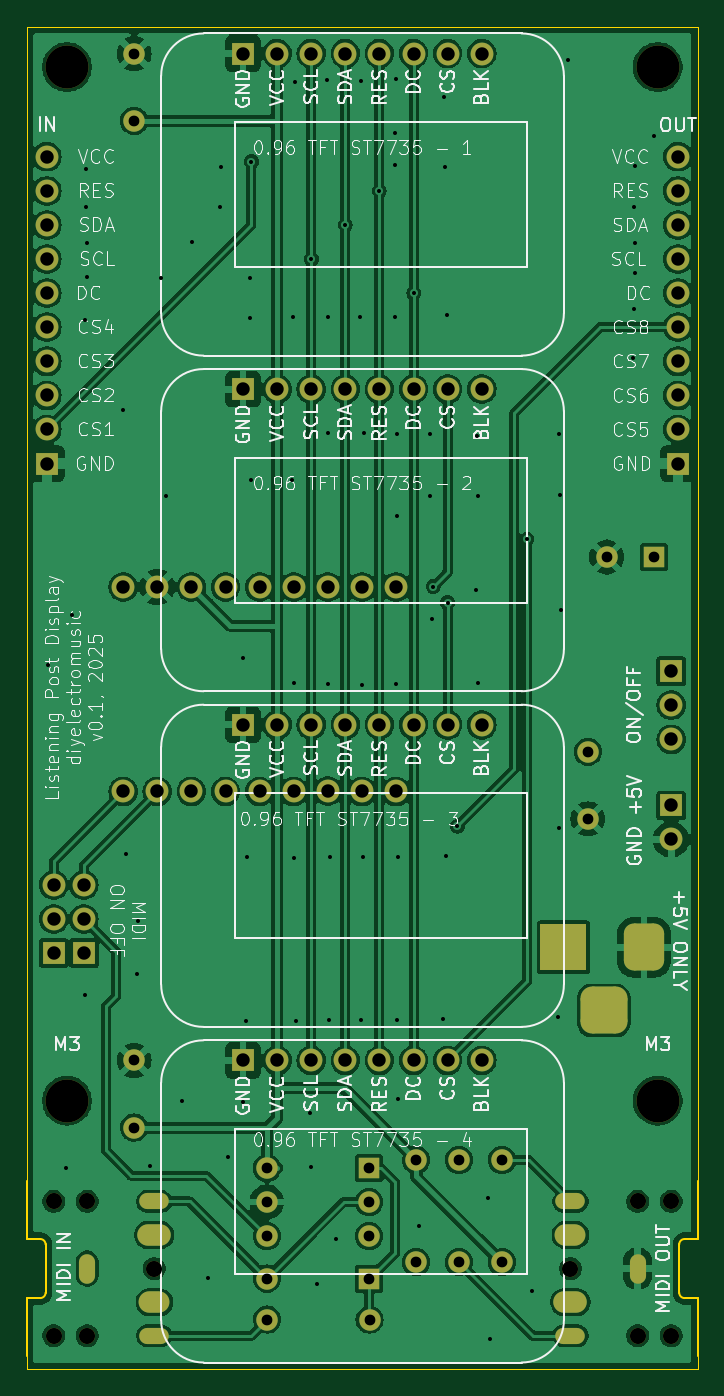
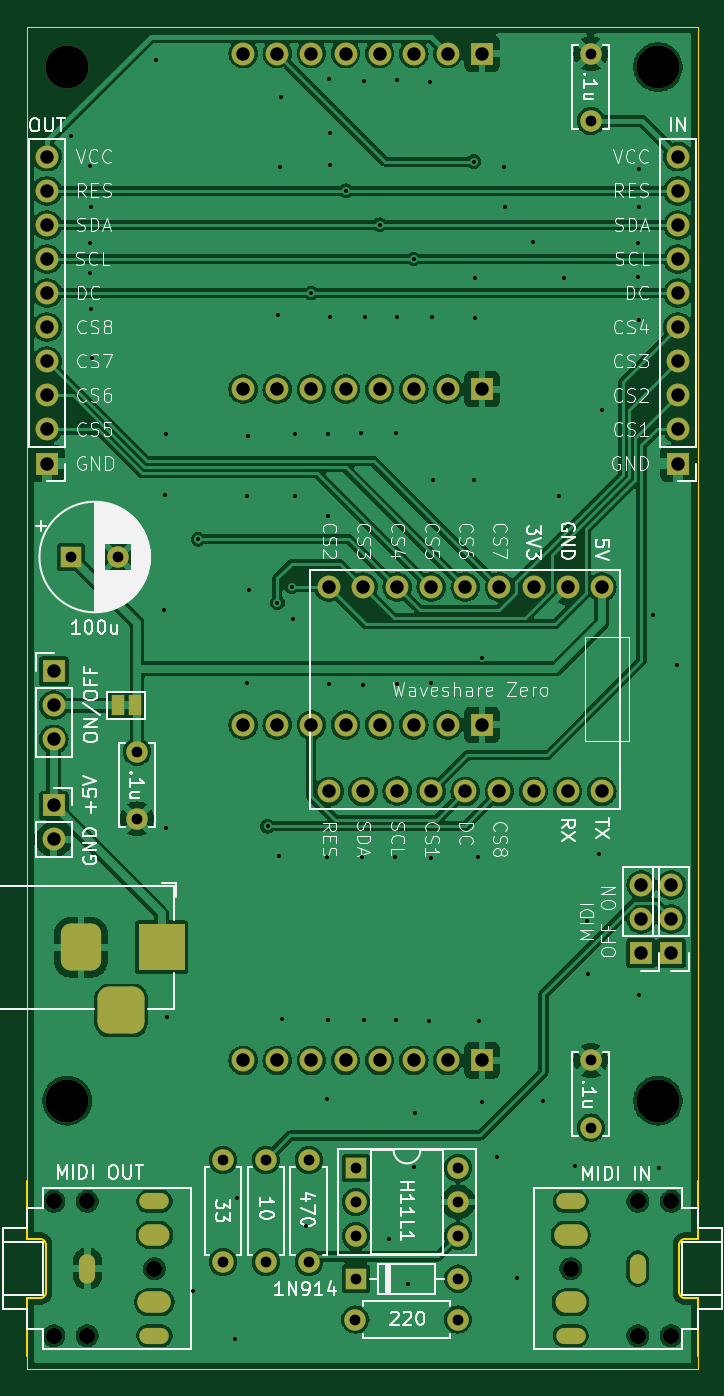
Circuit board: 8 layer files. Board 50.0 x 100.0 mm.
- bottom_copper: ListeningPostDisplay-B_Cu.gbr (197950 bytes)
- bottom_mask: ListeningPostDisplay-B_Mask.gbr (5641 bytes)
- bottom_silk: ListeningPostDisplay-B_Silkscreen.gbr (113076 bytes)
- outline: ListeningPostDisplay-Edge_Cuts.gbr (1685 bytes)
- top_copper: ListeningPostDisplay-F_Cu.gbr (206331 bytes)
- top_mask: ListeningPostDisplay-F_Mask.gbr (5541 bytes)
- top_silk: ListeningPostDisplay-F_Silkscreen.gbr (151741 bytes)
- drill: ListeningPostDisplay.drl (4689 bytes)

=== bottom_copper: ListeningPostDisplay-B_Cu.gbr (197950 bytes, source omitted) ===
=== bottom_mask: ListeningPostDisplay-B_Mask.gbr ===
%TF.GenerationSoftware,KiCad,Pcbnew,8.0.7*%
%TF.CreationDate,2025-07-29T21:18:19+01:00*%
%TF.ProjectId,ListeningPostDisplay,4c697374-656e-4696-9e67-506f73744469,rev?*%
%TF.SameCoordinates,Original*%
%TF.FileFunction,Soldermask,Bot*%
%TF.FilePolarity,Negative*%
%FSLAX46Y46*%
G04 Gerber Fmt 4.6, Leading zero omitted, Abs format (unit mm)*
G04 Created by KiCad (PCBNEW 8.0.7) date 2025-07-29 21:18:19*
%MOMM*%
%LPD*%
G01*
G04 APERTURE LIST*
G04 Aperture macros list*
%AMRoundRect*
0 Rectangle with rounded corners*
0 $1 Rounding radius*
0 $2 $3 $4 $5 $6 $7 $8 $9 X,Y pos of 4 corners*
0 Add a 4 corners polygon primitive as box body*
4,1,4,$2,$3,$4,$5,$6,$7,$8,$9,$2,$3,0*
0 Add four circle primitives for the rounded corners*
1,1,$1+$1,$2,$3*
1,1,$1+$1,$4,$5*
1,1,$1+$1,$6,$7*
1,1,$1+$1,$8,$9*
0 Add four rect primitives between the rounded corners*
20,1,$1+$1,$2,$3,$4,$5,0*
20,1,$1+$1,$4,$5,$6,$7,0*
20,1,$1+$1,$6,$7,$8,$9,0*
20,1,$1+$1,$8,$9,$2,$3,0*%
G04 Aperture macros list end*
%ADD10R,1.000000X1.500000*%
%ADD11R,1.700000X1.700000*%
%ADD12O,1.700000X1.700000*%
%ADD13R,3.500000X3.500000*%
%ADD14RoundRect,0.750000X0.750000X1.000000X-0.750000X1.000000X-0.750000X-1.000000X0.750000X-1.000000X0*%
%ADD15RoundRect,0.875000X0.875000X0.875000X-0.875000X0.875000X-0.875000X-0.875000X0.875000X-0.875000X0*%
%ADD16C,1.600000*%
%ADD17R,1.600000X1.600000*%
%ADD18C,1.700000*%
%ADD19C,3.200000*%
%ADD20O,1.600000X1.600000*%
%ADD21C,1.200000*%
%ADD22O,2.200000X1.200000*%
%ADD23O,2.300000X1.600000*%
%ADD24O,1.200000X2.200000*%
%ADD25O,2.500000X1.600000*%
G04 APERTURE END LIST*
D10*
%TO.C,J7*%
X91950000Y-100550000D03*
X93250000Y-100550000D03*
%TD*%
D11*
%TO.C,J5*%
X98000000Y-98000000D03*
D12*
X98000000Y-100540000D03*
X98000000Y-103080000D03*
%TD*%
D11*
%TO.C,J4*%
X98000000Y-108000000D03*
D12*
X98000000Y-110540000D03*
%TD*%
D13*
%TO.C,J3*%
X89975000Y-118575000D03*
D14*
X95975000Y-118575000D03*
D15*
X92975000Y-123275000D03*
%TD*%
D16*
%TO.C,C4*%
X91800000Y-104000000D03*
X91800000Y-109000000D03*
%TD*%
D17*
%TO.C,C3*%
X96700000Y-89500000D03*
D16*
X93200000Y-89500000D03*
%TD*%
D11*
%TO.C,U2*%
X66110000Y-77000000D03*
D18*
X68650000Y-77000000D03*
X71190000Y-77000000D03*
X73730000Y-77000000D03*
X76270000Y-77000000D03*
X78810000Y-77000000D03*
X81350000Y-77000000D03*
X83890000Y-77000000D03*
%TD*%
D11*
%TO.C,U4*%
X66110000Y-127000000D03*
D18*
X68650000Y-127000000D03*
X71190000Y-127000000D03*
X73730000Y-127000000D03*
X76270000Y-127000000D03*
X78810000Y-127000000D03*
X81350000Y-127000000D03*
X83890000Y-127000000D03*
%TD*%
D11*
%TO.C,U3*%
X66110000Y-102000000D03*
D18*
X68650000Y-102000000D03*
X71190000Y-102000000D03*
X73730000Y-102000000D03*
X76270000Y-102000000D03*
X78810000Y-102000000D03*
X81350000Y-102000000D03*
X83890000Y-102000000D03*
%TD*%
D11*
%TO.C,U1*%
X66110000Y-52000000D03*
D18*
X68650000Y-52000000D03*
X71190000Y-52000000D03*
X73730000Y-52000000D03*
X76270000Y-52000000D03*
X78810000Y-52000000D03*
X81350000Y-52000000D03*
X83890000Y-52000000D03*
%TD*%
D19*
%TO.C,H2*%
X97000000Y-53000000D03*
%TD*%
%TO.C,H4*%
X97000000Y-130000000D03*
%TD*%
%TO.C,H3*%
X53000000Y-130000000D03*
%TD*%
%TO.C,H1*%
X53000000Y-53000000D03*
%TD*%
D11*
%TO.C,J6*%
X52000000Y-119000000D03*
D12*
X52000000Y-116460000D03*
X52000000Y-113920000D03*
%TD*%
D16*
%TO.C,C8*%
X58000000Y-132000000D03*
X58000000Y-127000000D03*
%TD*%
%TO.C,R4*%
X79000000Y-134400000D03*
D20*
X79000000Y-142020000D03*
%TD*%
D11*
%TO.C,J10*%
X54250000Y-119000000D03*
D12*
X54250000Y-116460000D03*
X54250000Y-113920000D03*
%TD*%
D17*
%TO.C,D1*%
X75510000Y-143250000D03*
D20*
X67890000Y-143250000D03*
%TD*%
D16*
%TO.C,R3*%
X82200000Y-142020000D03*
D20*
X82200000Y-134400000D03*
%TD*%
D12*
%TO.C,U5*%
X57185000Y-91725000D03*
X59725000Y-91725000D03*
X62265000Y-91725000D03*
X64805000Y-91725000D03*
X67345000Y-91725000D03*
X69885000Y-91725000D03*
X72425000Y-91725000D03*
X74965000Y-91725000D03*
X77505000Y-91725000D03*
X77505000Y-106965000D03*
X74965000Y-106965000D03*
X72425000Y-106945000D03*
X69885000Y-106965000D03*
X67345000Y-106965000D03*
X64805000Y-106965000D03*
X62265000Y-106965000D03*
X59725000Y-106965000D03*
X57185000Y-106965000D03*
%TD*%
D11*
%TO.C,J1*%
X51500000Y-82540000D03*
D12*
X51500000Y-80000000D03*
X51500000Y-77460000D03*
X51500000Y-74920000D03*
X51500000Y-72380000D03*
X51500000Y-69840000D03*
X51500000Y-67300000D03*
X51500000Y-64760000D03*
X51500000Y-62220000D03*
X51500000Y-59680000D03*
%TD*%
D16*
%TO.C,C5*%
X58000000Y-57000000D03*
X58000000Y-52000000D03*
%TD*%
D11*
%TO.C,J2*%
X98500000Y-82540000D03*
D12*
X98500000Y-80000000D03*
X98500000Y-77460000D03*
X98500000Y-74920000D03*
X98500000Y-72380000D03*
X98500000Y-69840000D03*
X98500000Y-67300000D03*
X98500000Y-64760000D03*
X98500000Y-62220000D03*
X98500000Y-59680000D03*
%TD*%
D16*
%TO.C,R2*%
X85400000Y-134400000D03*
D20*
X85400000Y-142020000D03*
%TD*%
D16*
%TO.C,R1*%
X67915000Y-146300000D03*
D20*
X75535000Y-146300000D03*
%TD*%
D21*
%TO.C,J9*%
X98000000Y-137500000D03*
X95500000Y-137500000D03*
X90500000Y-142500000D03*
X98000000Y-147500000D03*
X95500000Y-147500000D03*
D22*
X90500000Y-137500000D03*
D23*
X90500000Y-140000000D03*
D24*
X95500000Y-142500000D03*
D22*
X90500000Y-147500000D03*
D25*
X90500000Y-145000000D03*
%TD*%
D21*
%TO.C,J8*%
X52000000Y-147500000D03*
X54500000Y-147500000D03*
X59500000Y-142500000D03*
X52000000Y-137500000D03*
X54500000Y-137500000D03*
D22*
X59500000Y-147500000D03*
D23*
X59500000Y-145000000D03*
D24*
X54500000Y-142500000D03*
D22*
X59500000Y-137500000D03*
D25*
X59500000Y-140000000D03*
%TD*%
D17*
%TO.C,U6*%
X75500000Y-135000000D03*
D20*
X75500000Y-137540000D03*
X75500000Y-140080000D03*
X67880000Y-140080000D03*
X67880000Y-137540000D03*
X67880000Y-135000000D03*
%TD*%
M02*

=== bottom_silk: ListeningPostDisplay-B_Silkscreen.gbr (113076 bytes, source omitted) ===
=== outline: ListeningPostDisplay-Edge_Cuts.gbr ===
%TF.GenerationSoftware,KiCad,Pcbnew,8.0.7*%
%TF.CreationDate,2025-07-29T21:18:19+01:00*%
%TF.ProjectId,ListeningPostDisplay,4c697374-656e-4696-9e67-506f73744469,rev?*%
%TF.SameCoordinates,Original*%
%TF.FileFunction,Profile,NP*%
%FSLAX46Y46*%
G04 Gerber Fmt 4.6, Leading zero omitted, Abs format (unit mm)*
G04 Created by KiCad (PCBNEW 8.0.7) date 2025-07-29 21:18:19*
%MOMM*%
%LPD*%
G01*
G04 APERTURE LIST*
%TA.AperFunction,Profile*%
%ADD10C,0.050000*%
%TD*%
%TA.AperFunction,Profile*%
%ADD11C,0.120000*%
%TD*%
G04 APERTURE END LIST*
D10*
X100000000Y-50000000D02*
X100000000Y-136000000D01*
X100000000Y-149000000D02*
X100000000Y-150000000D01*
X50000000Y-50000000D02*
X100000000Y-50000000D01*
X50000000Y-136000000D02*
X50000000Y-50000000D01*
X100000000Y-150000000D02*
X50000000Y-150000000D01*
X50000000Y-149000000D02*
X50000000Y-150000000D01*
D11*
%TO.C,J9*%
X98600000Y-140700000D02*
X98600000Y-144300000D01*
X100000000Y-136000000D02*
X100000000Y-140300000D01*
X100000000Y-140300000D02*
X99000000Y-140300000D01*
X100000000Y-144700000D02*
X99000000Y-144700000D01*
X100000000Y-149000000D02*
X100000000Y-144700000D01*
X98600000Y-140700000D02*
G75*
G02*
X99000000Y-140300000I400002J-2D01*
G01*
X99000000Y-144700000D02*
G75*
G02*
X98600000Y-144300000I0J400000D01*
G01*
%TO.C,J8*%
X50000000Y-136000000D02*
X50000000Y-140300000D01*
X50000000Y-140300000D02*
X51000000Y-140300000D01*
X50000000Y-144700000D02*
X51000000Y-144700000D01*
X50000000Y-149000000D02*
X50000000Y-144700000D01*
X51400000Y-144300000D02*
X51400000Y-140700000D01*
X51000000Y-140300000D02*
G75*
G02*
X51400000Y-140700000I0J-400000D01*
G01*
X51400000Y-144300000D02*
G75*
G02*
X51000000Y-144700000I-400002J2D01*
G01*
%TD*%
M02*

=== top_copper: ListeningPostDisplay-F_Cu.gbr (206331 bytes, source omitted) ===
=== top_mask: ListeningPostDisplay-F_Mask.gbr ===
%TF.GenerationSoftware,KiCad,Pcbnew,8.0.7*%
%TF.CreationDate,2025-07-29T21:18:19+01:00*%
%TF.ProjectId,ListeningPostDisplay,4c697374-656e-4696-9e67-506f73744469,rev?*%
%TF.SameCoordinates,Original*%
%TF.FileFunction,Soldermask,Top*%
%TF.FilePolarity,Negative*%
%FSLAX46Y46*%
G04 Gerber Fmt 4.6, Leading zero omitted, Abs format (unit mm)*
G04 Created by KiCad (PCBNEW 8.0.7) date 2025-07-29 21:18:19*
%MOMM*%
%LPD*%
G01*
G04 APERTURE LIST*
G04 Aperture macros list*
%AMRoundRect*
0 Rectangle with rounded corners*
0 $1 Rounding radius*
0 $2 $3 $4 $5 $6 $7 $8 $9 X,Y pos of 4 corners*
0 Add a 4 corners polygon primitive as box body*
4,1,4,$2,$3,$4,$5,$6,$7,$8,$9,$2,$3,0*
0 Add four circle primitives for the rounded corners*
1,1,$1+$1,$2,$3*
1,1,$1+$1,$4,$5*
1,1,$1+$1,$6,$7*
1,1,$1+$1,$8,$9*
0 Add four rect primitives between the rounded corners*
20,1,$1+$1,$2,$3,$4,$5,0*
20,1,$1+$1,$4,$5,$6,$7,0*
20,1,$1+$1,$6,$7,$8,$9,0*
20,1,$1+$1,$8,$9,$2,$3,0*%
G04 Aperture macros list end*
%ADD10R,1.700000X1.700000*%
%ADD11O,1.700000X1.700000*%
%ADD12R,3.500000X3.500000*%
%ADD13RoundRect,0.750000X0.750000X1.000000X-0.750000X1.000000X-0.750000X-1.000000X0.750000X-1.000000X0*%
%ADD14RoundRect,0.875000X0.875000X0.875000X-0.875000X0.875000X-0.875000X-0.875000X0.875000X-0.875000X0*%
%ADD15C,1.600000*%
%ADD16R,1.600000X1.600000*%
%ADD17C,1.700000*%
%ADD18C,3.200000*%
%ADD19O,1.600000X1.600000*%
%ADD20C,1.200000*%
%ADD21O,2.200000X1.200000*%
%ADD22O,2.300000X1.600000*%
%ADD23O,1.200000X2.200000*%
%ADD24O,2.500000X1.600000*%
G04 APERTURE END LIST*
D10*
%TO.C,J5*%
X98000000Y-98000000D03*
D11*
X98000000Y-100540000D03*
X98000000Y-103080000D03*
%TD*%
D10*
%TO.C,J4*%
X98000000Y-108000000D03*
D11*
X98000000Y-110540000D03*
%TD*%
D12*
%TO.C,J3*%
X89975000Y-118575000D03*
D13*
X95975000Y-118575000D03*
D14*
X92975000Y-123275000D03*
%TD*%
D15*
%TO.C,C4*%
X91800000Y-104000000D03*
X91800000Y-109000000D03*
%TD*%
D16*
%TO.C,C3*%
X96700000Y-89500000D03*
D15*
X93200000Y-89500000D03*
%TD*%
D10*
%TO.C,U2*%
X66110000Y-77000000D03*
D17*
X68650000Y-77000000D03*
X71190000Y-77000000D03*
X73730000Y-77000000D03*
X76270000Y-77000000D03*
X78810000Y-77000000D03*
X81350000Y-77000000D03*
X83890000Y-77000000D03*
%TD*%
D10*
%TO.C,U4*%
X66110000Y-127000000D03*
D17*
X68650000Y-127000000D03*
X71190000Y-127000000D03*
X73730000Y-127000000D03*
X76270000Y-127000000D03*
X78810000Y-127000000D03*
X81350000Y-127000000D03*
X83890000Y-127000000D03*
%TD*%
D10*
%TO.C,U3*%
X66110000Y-102000000D03*
D17*
X68650000Y-102000000D03*
X71190000Y-102000000D03*
X73730000Y-102000000D03*
X76270000Y-102000000D03*
X78810000Y-102000000D03*
X81350000Y-102000000D03*
X83890000Y-102000000D03*
%TD*%
D10*
%TO.C,U1*%
X66110000Y-52000000D03*
D17*
X68650000Y-52000000D03*
X71190000Y-52000000D03*
X73730000Y-52000000D03*
X76270000Y-52000000D03*
X78810000Y-52000000D03*
X81350000Y-52000000D03*
X83890000Y-52000000D03*
%TD*%
D18*
%TO.C,H2*%
X97000000Y-53000000D03*
%TD*%
%TO.C,H4*%
X97000000Y-130000000D03*
%TD*%
%TO.C,H3*%
X53000000Y-130000000D03*
%TD*%
%TO.C,H1*%
X53000000Y-53000000D03*
%TD*%
D10*
%TO.C,J6*%
X52000000Y-119000000D03*
D11*
X52000000Y-116460000D03*
X52000000Y-113920000D03*
%TD*%
D15*
%TO.C,C8*%
X58000000Y-132000000D03*
X58000000Y-127000000D03*
%TD*%
%TO.C,R4*%
X79000000Y-134400000D03*
D19*
X79000000Y-142020000D03*
%TD*%
D10*
%TO.C,J10*%
X54250000Y-119000000D03*
D11*
X54250000Y-116460000D03*
X54250000Y-113920000D03*
%TD*%
D16*
%TO.C,D1*%
X75510000Y-143250000D03*
D19*
X67890000Y-143250000D03*
%TD*%
D15*
%TO.C,R3*%
X82200000Y-142020000D03*
D19*
X82200000Y-134400000D03*
%TD*%
D11*
%TO.C,U5*%
X57185000Y-91725000D03*
X59725000Y-91725000D03*
X62265000Y-91725000D03*
X64805000Y-91725000D03*
X67345000Y-91725000D03*
X69885000Y-91725000D03*
X72425000Y-91725000D03*
X74965000Y-91725000D03*
X77505000Y-91725000D03*
X77505000Y-106965000D03*
X74965000Y-106965000D03*
X72425000Y-106945000D03*
X69885000Y-106965000D03*
X67345000Y-106965000D03*
X64805000Y-106965000D03*
X62265000Y-106965000D03*
X59725000Y-106965000D03*
X57185000Y-106965000D03*
%TD*%
D10*
%TO.C,J1*%
X51500000Y-82540000D03*
D11*
X51500000Y-80000000D03*
X51500000Y-77460000D03*
X51500000Y-74920000D03*
X51500000Y-72380000D03*
X51500000Y-69840000D03*
X51500000Y-67300000D03*
X51500000Y-64760000D03*
X51500000Y-62220000D03*
X51500000Y-59680000D03*
%TD*%
D15*
%TO.C,C5*%
X58000000Y-57000000D03*
X58000000Y-52000000D03*
%TD*%
D10*
%TO.C,J2*%
X98500000Y-82540000D03*
D11*
X98500000Y-80000000D03*
X98500000Y-77460000D03*
X98500000Y-74920000D03*
X98500000Y-72380000D03*
X98500000Y-69840000D03*
X98500000Y-67300000D03*
X98500000Y-64760000D03*
X98500000Y-62220000D03*
X98500000Y-59680000D03*
%TD*%
D15*
%TO.C,R2*%
X85400000Y-134400000D03*
D19*
X85400000Y-142020000D03*
%TD*%
D15*
%TO.C,R1*%
X67915000Y-146300000D03*
D19*
X75535000Y-146300000D03*
%TD*%
D20*
%TO.C,J9*%
X98000000Y-137500000D03*
X95500000Y-137500000D03*
X90500000Y-142500000D03*
X98000000Y-147500000D03*
X95500000Y-147500000D03*
D21*
X90500000Y-137500000D03*
D22*
X90500000Y-140000000D03*
D23*
X95500000Y-142500000D03*
D21*
X90500000Y-147500000D03*
D24*
X90500000Y-145000000D03*
%TD*%
D20*
%TO.C,J8*%
X52000000Y-147500000D03*
X54500000Y-147500000D03*
X59500000Y-142500000D03*
X52000000Y-137500000D03*
X54500000Y-137500000D03*
D21*
X59500000Y-147500000D03*
D22*
X59500000Y-145000000D03*
D23*
X54500000Y-142500000D03*
D21*
X59500000Y-137500000D03*
D24*
X59500000Y-140000000D03*
%TD*%
D16*
%TO.C,U6*%
X75500000Y-135000000D03*
D19*
X75500000Y-137540000D03*
X75500000Y-140080000D03*
X67880000Y-140080000D03*
X67880000Y-137540000D03*
X67880000Y-135000000D03*
%TD*%
M02*

=== top_silk: ListeningPostDisplay-F_Silkscreen.gbr (151741 bytes, source omitted) ===
=== drill: ListeningPostDisplay.drl ===
M48
; DRILL file {KiCad 8.0.7} date 2025-07-29T21:18:21+0100
; FORMAT={-:-/ absolute / inch / decimal}
; #@! TF.CreationDate,2025-07-29T21:18:21+01:00
; #@! TF.GenerationSoftware,Kicad,Pcbnew,8.0.7
; #@! TF.FileFunction,MixedPlating,1,2
FMAT,2
INCH
; #@! TA.AperFunction,Plated,PTH,ViaDrill
T1C0.0118
; #@! TA.AperFunction,Plated,PTH,ComponentDrill
T2C0.0157
; #@! TA.AperFunction,Plated,PTH,ComponentDrill
T3C0.0315
; #@! TA.AperFunction,Plated,PTH,ComponentDrill
T4C0.0394
; #@! TA.AperFunction,NonPlated,NPTH,ComponentDrill
T5C0.0472
; #@! TA.AperFunction,NonPlated,NPTH,ComponentDrill
T6C0.1260
%
G90
G05
T1
X2.0305Y-3.8415
X2.0827Y-5.314
X2.1014Y-3.6939
X2.1407Y-2.8287
X2.1407Y-4.8091
X2.1427Y-2.3858
X2.1427Y-2.497
X2.1447Y-2.6014
X2.1447Y-2.7028
X2.251Y-3.0925
X2.2589Y-4.3937
X2.2913Y-4.747
X2.2933Y-4.5896
X2.3297Y-5.3081
X2.3622Y-2.7067
X2.377Y-3.3435
X2.4232Y-5.1191
X2.4518Y-2.6004
X2.501Y-5.6368
X2.5364Y-2.4961
X2.5374Y-2.3809
X2.5591Y-5.2825
X2.6024Y-3.8199
X2.6024Y-5.1211
X2.6102Y-4.8829
X2.6142Y-4.4045
X2.623Y-2.8228
X2.624Y-2.7057
X2.626Y-3.2982
X2.627Y-2.3642
X2.7451Y-3.2982
X2.749Y-2.8209
X2.752Y-3.8917
X2.752Y-4.4065
X2.7539Y-2.1309
X2.7569Y-4.8829
X2.7992Y-5.1555
X2.8012Y-5.311
X2.8031Y-2.6496
X2.8199Y-5.6545
X2.8504Y-2.126
X2.8524Y-2.8189
X2.8524Y-3.8947
X2.8533Y-3.1614
X2.8553Y-4.8809
X2.8573Y-4.4045
X2.876Y-5.5246
X2.9026Y-2.5492
X2.9469Y-2.8189
X2.9498Y-2.127
X2.9498Y-4.8799
X2.9518Y-3.8976
X2.9547Y-4.4035
X2.9567Y-3.1614
X3.002Y-2.4496
X3.0472Y-2.374
X3.0482Y-2.2795
X3.0482Y-2.8209
X3.0512Y-2.123
X3.0512Y-3.8957
X3.0531Y-4.8799
X3.0541Y-3.1624
X3.0551Y-3.4045
X3.0561Y-5.1122
X3.0571Y-4.4035
X3.1033Y-2.7496
X3.1201Y-5.4862
X3.1506Y-3.1634
X3.1506Y-3.3445
X3.1565Y-3.7057
X3.1604Y-3.6102
X3.188Y-4.877
X3.1909Y-2.1752
X3.1939Y-2.3809
X3.1978Y-4.4006
X3.1998Y-2.814
X3.2028Y-3.6575
X3.2313Y-4.313
X3.2864Y-3.6201
X3.2874Y-3.1673
X3.2904Y-3.8917
X3.2913Y-3.3445
X3.3199Y-5.4045
X3.3278Y-5.8159
X3.435Y-3.4715
X3.4508Y-5.6772
X3.5256Y-4.874
X3.5285Y-4.3179
X3.5295Y-3.1624
X3.5325Y-3.3415
X3.5364Y-3.6801
X3.5571Y-2.0669
X3.7451Y-2.939
X3.748Y-2.497
X3.749Y-2.7953
X3.751Y-2.6014
X3.751Y-2.6919
X3.753Y-2.377
X3.8071Y-2.2904
T3
X2.2835Y-2.0472
X2.2835Y-2.2441
X2.2835Y-5.0
X2.2835Y-5.1969
X2.6724Y-5.315
X2.6724Y-5.415
X2.6724Y-5.515
X2.6728Y-5.6398
X2.6738Y-5.7598
X2.9724Y-5.315
X2.9724Y-5.415
X2.9724Y-5.515
X2.9728Y-5.6398
X2.9738Y-5.7598
X3.1102Y-5.2913
X3.1102Y-5.5913
X3.2362Y-5.2913
X3.2362Y-5.5913
X3.3622Y-5.2913
X3.3622Y-5.5913
X3.6142Y-4.0945
X3.6142Y-4.2913
X3.6693Y-3.5236
X3.8071Y-3.5236
T4
X2.0276Y-2.3496
X2.0276Y-2.4496
X2.0276Y-2.5496
X2.0276Y-2.6496
X2.0276Y-2.7496
X2.0276Y-2.8496
X2.0276Y-2.9496
X2.0276Y-3.0496
X2.0276Y-3.1496
X2.0276Y-3.2496
X2.0472Y-4.485
X2.0472Y-4.585
X2.0472Y-4.685
X2.1358Y-4.485
X2.1358Y-4.585
X2.1358Y-4.685
X2.2514Y-3.6112
X2.2514Y-4.2112
X2.3514Y-3.6112
X2.3514Y-4.2112
X2.4514Y-3.6112
X2.4514Y-4.2112
X2.5514Y-3.6112
X2.5514Y-4.2112
X2.6028Y-2.0472
X2.6028Y-3.0315
X2.6028Y-4.0157
X2.6028Y-5.0
X2.6514Y-3.6112
X2.6514Y-4.2112
X2.7028Y-2.0472
X2.7028Y-3.0315
X2.7028Y-4.0157
X2.7028Y-5.0
X2.7514Y-3.6112
X2.7514Y-4.2112
X2.8028Y-2.0472
X2.8028Y-3.0315
X2.8028Y-4.0157
X2.8028Y-5.0
X2.8514Y-3.6112
X2.8514Y-4.2104
X2.9028Y-2.0472
X2.9028Y-3.0315
X2.9028Y-4.0157
X2.9028Y-5.0
X2.9514Y-3.6112
X2.9514Y-4.2112
X3.0028Y-2.0472
X3.0028Y-3.0315
X3.0028Y-4.0157
X3.0028Y-5.0
X3.0514Y-3.6112
X3.0514Y-4.2112
X3.1028Y-2.0472
X3.1028Y-3.0315
X3.1028Y-4.0157
X3.1028Y-5.0
X3.2028Y-2.0472
X3.2028Y-3.0315
X3.2028Y-4.0157
X3.2028Y-5.0
X3.3028Y-2.0472
X3.3028Y-3.0315
X3.3028Y-4.0157
X3.3028Y-5.0
X3.8583Y-3.8583
X3.8583Y-3.9583
X3.8583Y-4.0583
X3.8583Y-4.252
X3.8583Y-4.352
X3.878Y-2.3496
X3.878Y-2.4496
X3.878Y-2.5496
X3.878Y-2.6496
X3.878Y-2.7496
X3.878Y-2.8496
X3.878Y-2.9496
X3.878Y-3.0496
X3.878Y-3.1496
X3.878Y-3.2496
T5
X2.0472Y-5.4134
X2.0472Y-5.8071
X2.1457Y-5.4134
X2.1457Y-5.8071
X2.3425Y-5.6102
X3.563Y-5.6102
X3.7598Y-5.4134
X3.7598Y-5.8071
X3.8583Y-5.4134
X3.8583Y-5.8071
T6
X2.0866Y-2.0866
X2.0866Y-5.1181
X3.8189Y-2.0866
X3.8189Y-5.1181
T2
G00X2.1457Y-5.6299
M15
G01X2.1457Y-5.5906
M16
G05
G00X2.3622Y-5.4134
M15
G01X2.3228Y-5.4134
M16
G05
G00X2.3228Y-5.8071
M15
G01X2.3622Y-5.8071
M16
G05
G00X3.5827Y-5.4134
M15
G01X3.5433Y-5.4134
M16
G05
G00X3.5433Y-5.8071
M15
G01X3.5827Y-5.8071
M16
G05
G00X3.7598Y-5.5906
M15
G01X3.7598Y-5.6299
M16
G05
T3
G00X2.3563Y-5.5118
M15
G01X2.3287Y-5.5118
M16
G05
G00X2.3287Y-5.7087
M15
G01X2.3563Y-5.7087
M16
G05
G00X3.5768Y-5.5118
M15
G01X3.5492Y-5.5118
M16
G05
G00X3.5492Y-5.7087
M15
G01X3.5768Y-5.7087
M16
G05
T4
G00X3.5423Y-4.7077
M15
G01X3.5423Y-4.6289
M16
G05
G00X3.6998Y-4.8533
M15
G01X3.6211Y-4.8533
M16
G05
G00X3.7785Y-4.7077
M15
G01X3.7785Y-4.6289
M16
G05
M30

